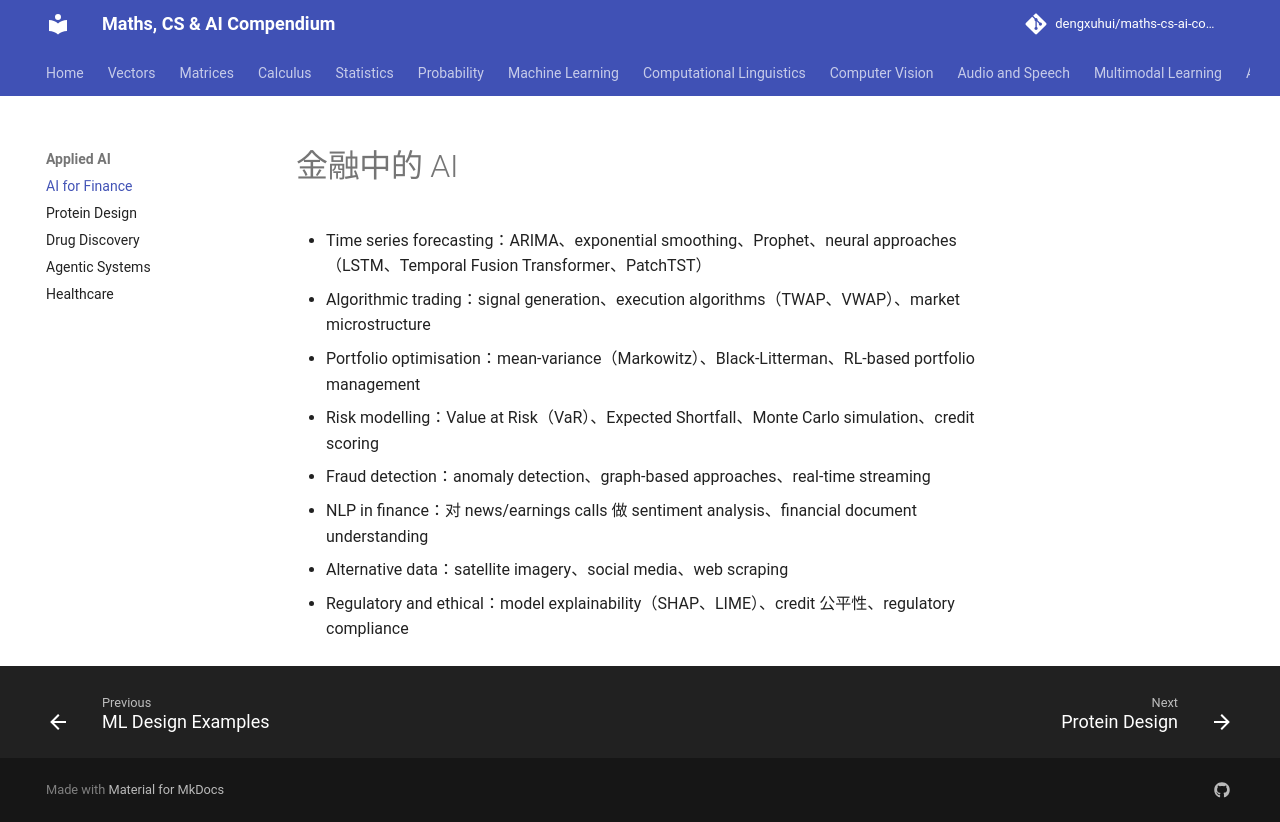

repository: dengxuhui/maths-cs-ai-compendium_CN · page: chapter 19: applied AI/01. AI for finance/index.html · generator: mkdocs

# 金融中的 AI

- Time series forecasting：ARIMA、exponential smoothing、Prophet、neural approaches（LSTM、Temporal Fusion Transformer、PatchTST）
- Algorithmic trading：signal generation、execution algorithms（TWAP、VWAP）、market microstructure
- Portfolio optimisation：mean-variance（Markowitz）、Black-Litterman、RL-based portfolio management
- Risk modelling：Value at Risk（VaR）、Expected Shortfall、Monte Carlo simulation、credit scoring
- Fraud detection：anomaly detection、graph-based approaches、real-time streaming
- NLP in finance：对 news/earnings calls 做 sentiment analysis、financial document understanding
- Alternative data：satellite imagery、social media、web scraping
- Regulatory and ethical：model explainability（SHAP、LIME）、credit 公平性、regulatory compliance
